The GitHub repository tjnut3/CoffeeModel contains a labelled image folder "content" with 9 categories: AAA grade coffee bean, black coffee bean, borer damaged coffee bean, elephant ear coffee bean, fade, half coffee bean, incomplete coffee bean, peaberry coffee bean, triangle coffee bean. Examples follow, each with its label.

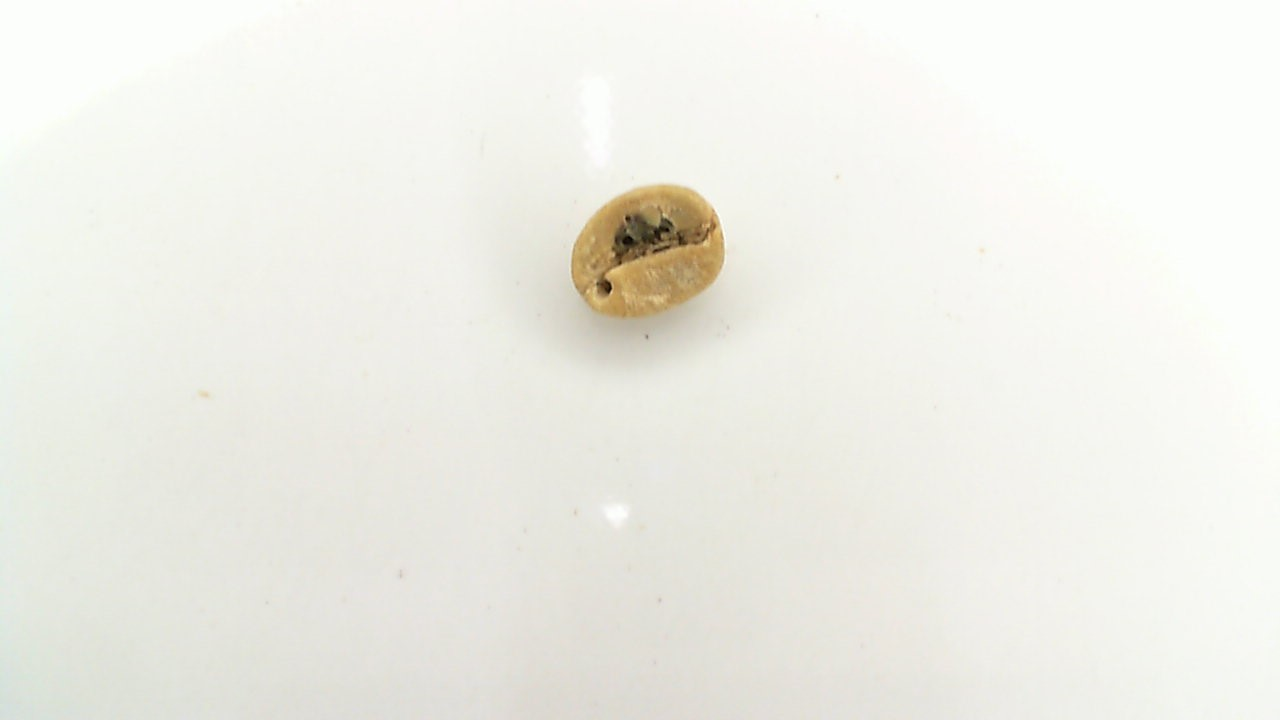
Label: borer damaged coffee bean

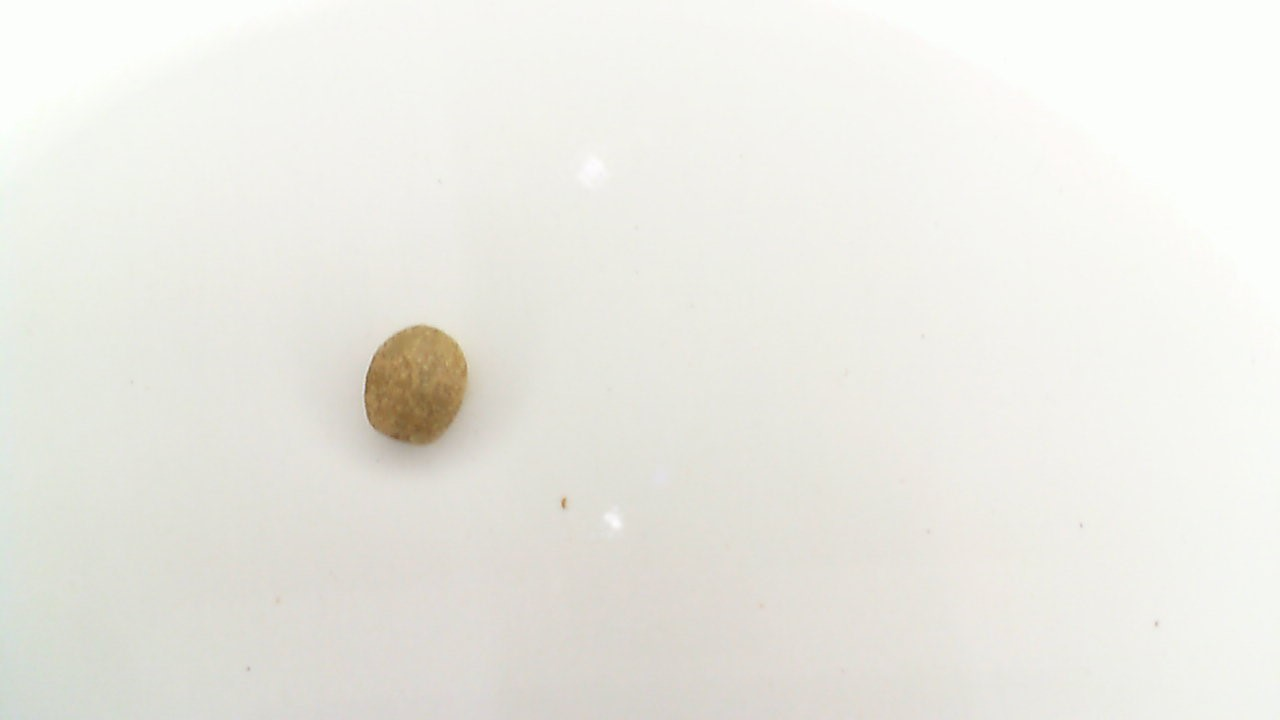
Label: incomplete coffee bean

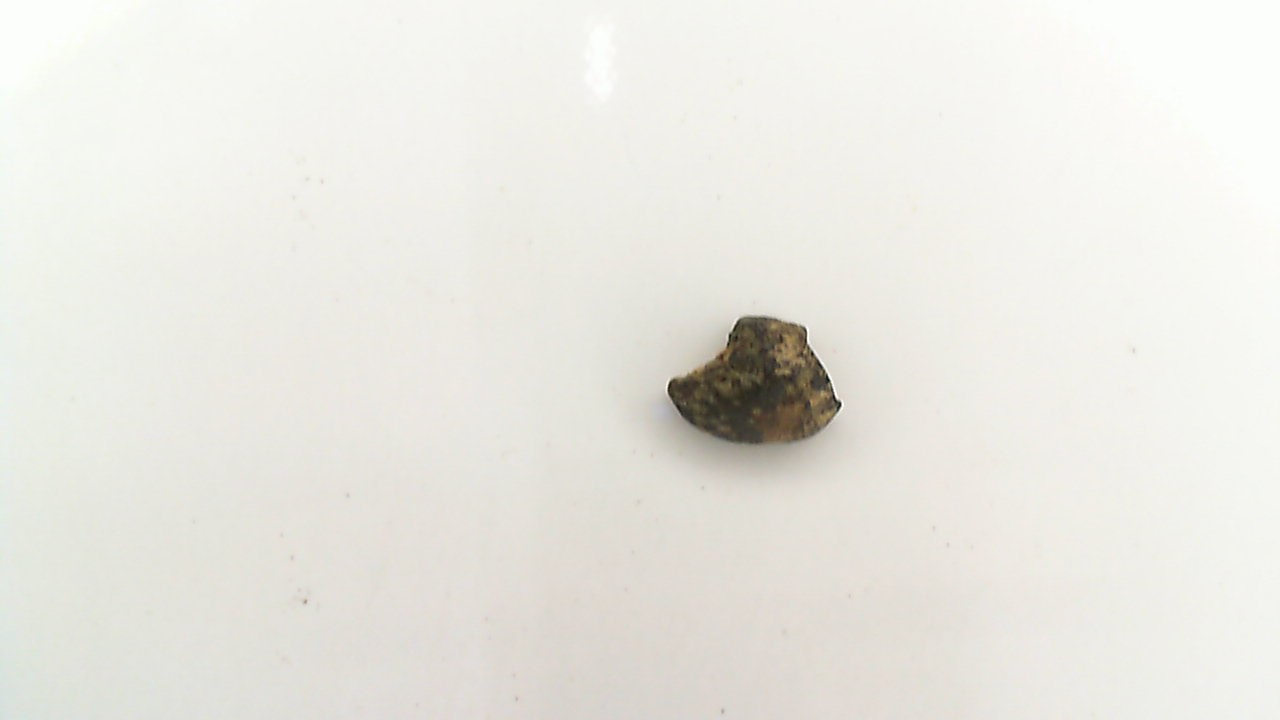
Label: black coffee bean

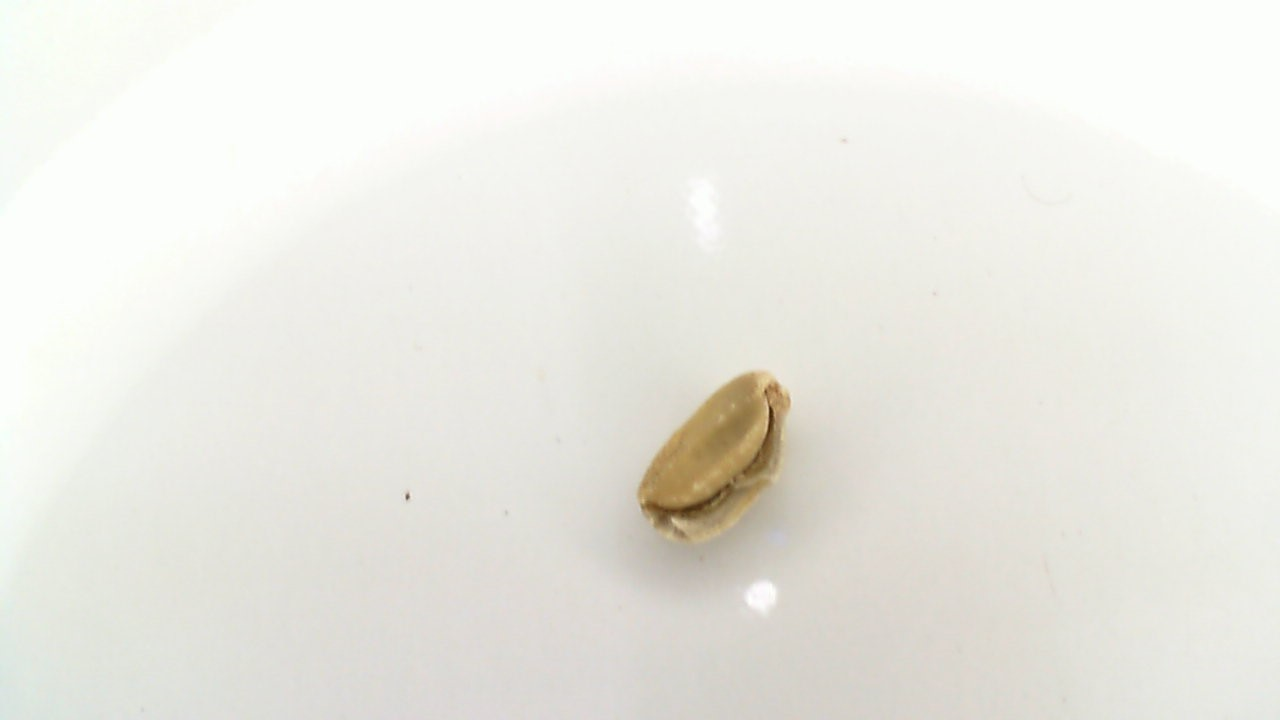
Label: half coffee bean

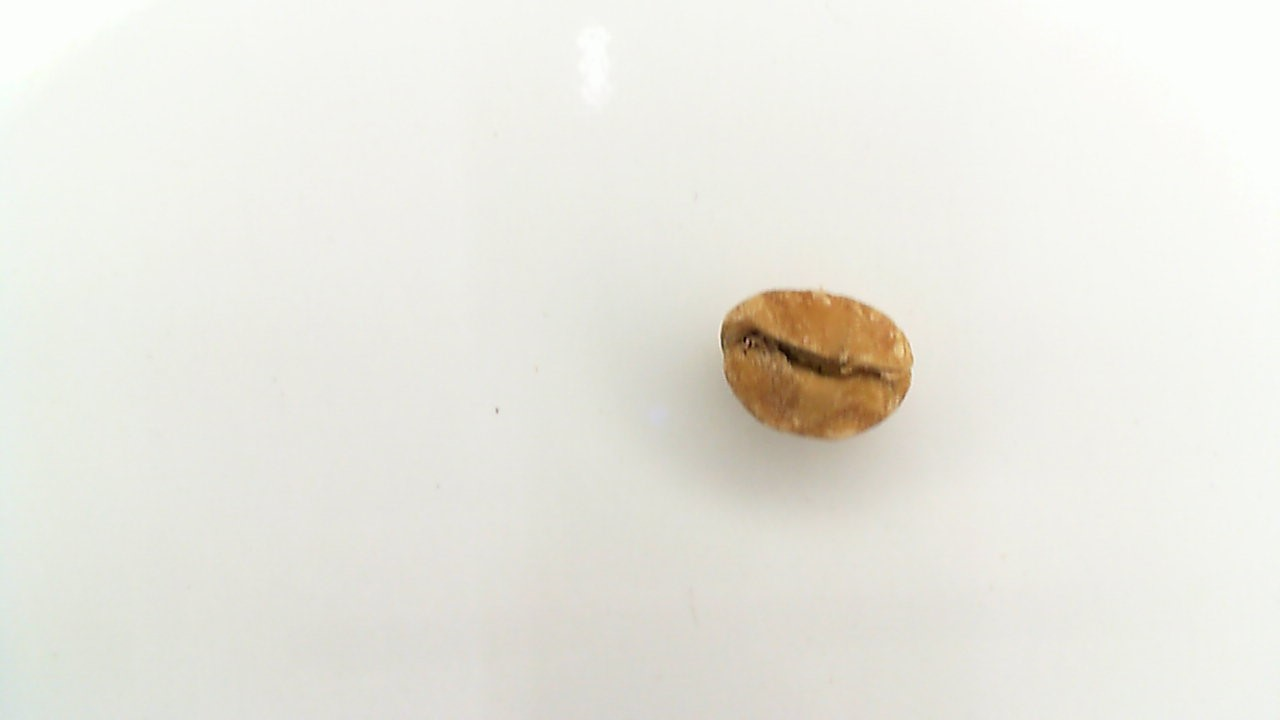
Label: fade

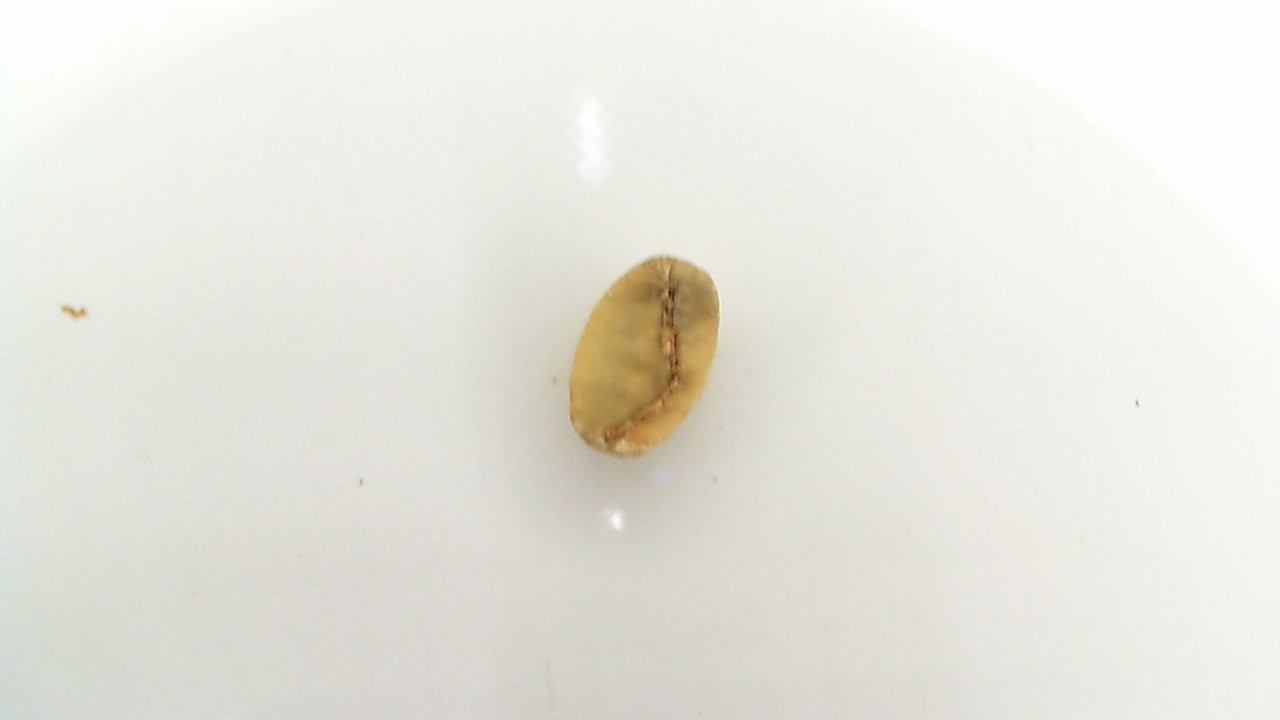
Label: triangle coffee bean
